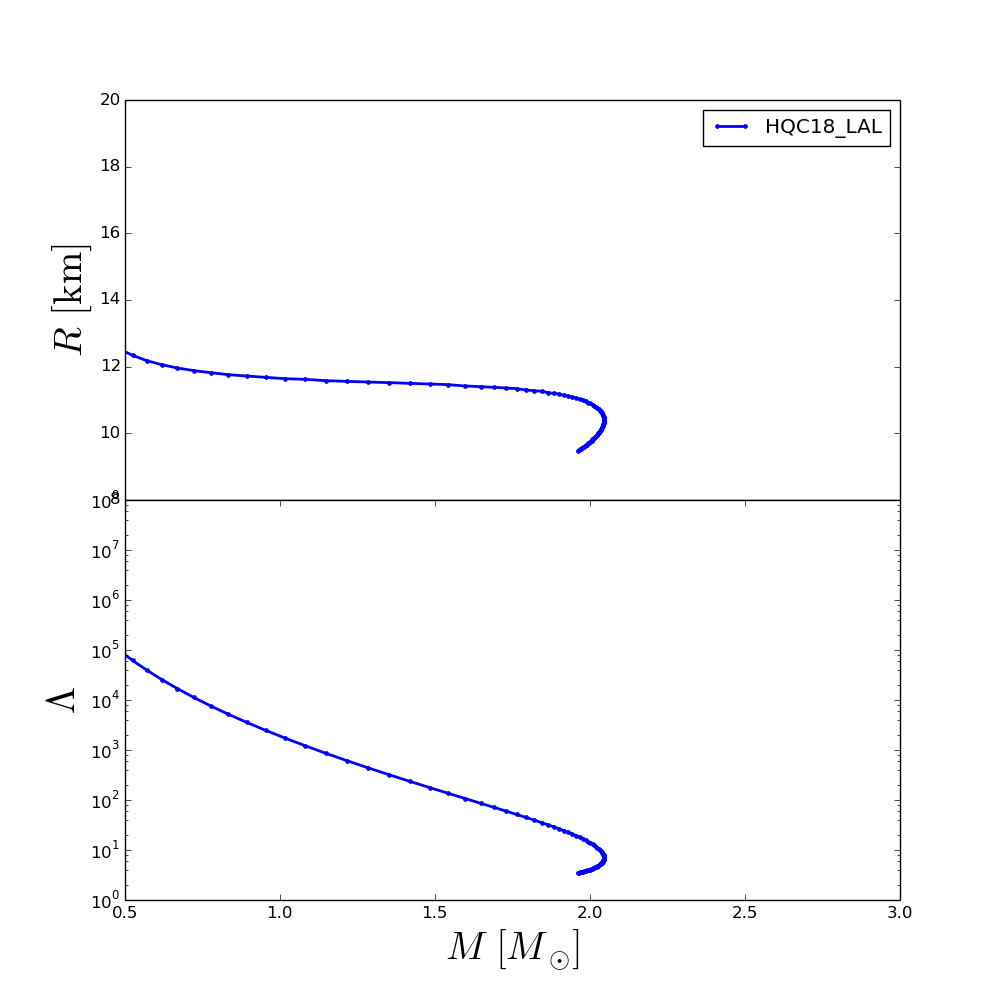

Source data for this figure (header and first rows):
rhoc, R, M, Lambda
2.240000000000000000e+14, 1.932000339999991922e+01, 1.571979822332425225e-01, 2.058227432162277400e+07
2.503140557575758125e+14, 1.642001789999993377e+01, 1.948616508967389860e-01, 7.334407293779951520e+06
2.766281115151516562e+14, 1.488002559999993935e+01, 2.384764894206290453e-01, 2.881664615746328607e+06
3.029421672727275000e+14, 1.398003009999994362e+01, 2.872446763156112359e-01, 1.233239549282968044e+06
3.292562230303033125e+14, 1.342003289999994742e+01, 3.410308406126588143e-01, 5.645190188775127754e+05
3.555702787878791250e+14, 1.324003379999994756e+01, 3.677514576664119295e-01, 3.996687039375200984e+05
3.818843345454550000e+14, 1.320003399999994720e+01, 3.765338460008051391e-01, 3.577749311480357428e+05
4.081983903030308125e+14, 1.312003439999994825e+01, 3.866202973053399217e-01, 3.142432423683492234e+05
4.345124460606066250e+14, 1.294003529999994839e+01, 4.125101920035051939e-01, 2.240770192038432288e+05
4.608265018181824375e+14, 1.272003639999994995e+01, 4.456159524138055827e-01, 1.481720370680023625e+05
4.871405575757582500e+14, 1.252003739999995169e+01, 4.829913876948254137e-01, 9.607756570343975909e+04
5.134546133333341250e+14, 1.234003829999995183e+01, 5.245656635332819340e-01, 6.170525279206416599e+04
5.397686690909099375e+14, 1.218003909999995216e+01, 5.700182695418923862e-01, 3.959012065318057284e+04
5.660827248484857500e+14, 1.206003969999995284e+01, 6.183904850295537381e-01, 2.565988983201371229e+04
5.923967806060616250e+14, 1.196004019999995371e+01, 6.691220195333356102e-01, 1.686519274541666891e+04
6.187108363636375000e+14, 1.188004059999995476e+01, 7.220976274729320465e-01, 1.122910635451213966e+04
6.450248921212132500e+14, 1.182004089999995422e+01, 7.769355419685628483e-01, 7.581110156159722465e+03
6.713389478787890000e+14, 1.176004119999995368e+01, 8.337751945057969571e-01, 5.174346749523327162e+03
6.976530036363648750e+14, 1.172004139999995509e+01, 8.925714042896852884e-01, 3.565693490367908453e+03
7.239670593939407500e+14, 1.168004159999995473e+01, 9.532357978653815955e-01, 2.478461617128265061e+03
7.502811151515165000e+14, 1.164004179999995436e+01, 1.016154746394717145e+00, 1.731776651685738443e+03
7.765951709090923750e+14, 1.162004189999995596e+01, 1.080831800268844844e+00, 1.218313657244709248e+03
8.029092266666682500e+14, 1.158004209999995560e+01, 1.147282756208868548e+00, 8.620745567188874929e+02
8.292232824242440000e+14, 1.156004219999995541e+01, 1.215130629645841509e+00, 6.138543402751972735e+02
8.555373381818198750e+14, 1.154004229999995523e+01, 1.283662504075731015e+00, 4.408180459307657202e+02
8.818513939393957500e+14, 1.152004239999995505e+01, 1.352077170104039716e+00, 3.198924313040375296e+02
9.081654496969715000e+14, 1.150004249999995665e+01, 1.418990881644784041e+00, 2.356426769615588057e+02
9.344795054545473750e+14, 1.148004259999995647e+01, 1.483002652855849091e+00, 1.768972698643906938e+02
9.607935612121232500e+14, 1.146004269999995628e+01, 1.542863977632636718e+00, 1.358053021576166088e+02
9.871076169696990000e+14, 1.142004289999995592e+01, 1.597631876656351535e+00, 1.068172856632669436e+02
1.013421672727274875e+15, 1.140004299999995574e+01, 1.646895341622546471e+00, 8.610080449623906418e+01
1.039735728484850625e+15, 1.138004309999995556e+01, 1.690694954761707391e+00, 7.102072236234418767e+01
1.066049784242426500e+15, 1.136004319999995715e+01, 1.729412371640449697e+00, 5.981871506222783097e+01
1.092363840000002375e+15, 1.134004329999995697e+01, 1.763551773692601410e+00, 5.130735885246019734e+01
1.118677895757578125e+15, 1.130004349999995661e+01, 1.793681486621952148e+00, 4.471038884190721774e+01
1.144991951515154000e+15, 1.128004359999995643e+01, 1.820314160814836546e+00, 3.946971782706494025e+01
1.171306007272729750e+15, 1.126004369999995625e+01, 1.843957336574408856e+00, 3.524436847643703175e+01
1.197620063030305500e+15, 1.122004389999995766e+01, 1.865050115981336187e+00, 3.176754864800398082e+01
1.223934118787881500e+15, 1.120004399999995748e+01, 1.883940052014748456e+00, 2.886479119263207238e+01
1.250248174545457250e+15, 1.118004409999995730e+01, 1.900951314048064278e+00, 2.639997900697375144e+01
1.276562230303033000e+15, 1.114004429999995693e+01, 1.916345442068920768e+00, 2.427439337574192280e+01
1.302876286060609000e+15, 1.112004439999995675e+01, 1.930370058697057134e+00, 2.241666124654565095e+01
1.329190341818184750e+15, 1.108004459999995817e+01, 1.943243224273148106e+00, 2.077238171296013292e+01
1.355504397575760500e+15, 1.106004469999995798e+01, 1.955143665962131072e+00, 1.929827035788220257e+01
1.381818453333336500e+15, 1.102004489999995762e+01, 1.966262726541579298e+00, 1.794978387219012461e+01
1.408132509090912250e+15, 1.100004499999995744e+01, 1.976447614904118799e+00, 1.673459166098884410e+01
1.434446564848488000e+15, 1.096004519999995885e+01, 1.985663245328544990e+00, 1.565105087496413638e+01
1.460760620606064000e+15, 1.092004539999995849e+01, 1.993965570831124801e+00, 1.468350093110879229e+01
1.487074676363639750e+15, 1.090004549999995831e+01, 2.001421423544346823e+00, 1.381160555203940987e+01
1.513388732121215500e+15, 1.086004569999995795e+01, 2.008105336906782501e+00, 1.302515901144167643e+01
1.539702787878791500e+15, 1.082004589999995936e+01, 2.014066744312826618e+00, 1.231593031466516130e+01
1.566016843636367250e+15, 1.080004599999995918e+01, 2.019357304563714539e+00, 1.166901337371606928e+01
1.592330899393943000e+15, 1.076004619999995882e+01, 2.024036161535722744e+00, 1.108116359422685093e+01
1.618644955151519000e+15, 1.072004639999996023e+01, 2.028134474683748412e+00, 1.054545010748748091e+01
1.644959010909094750e+15, 1.068004659999995987e+01, 2.031700951190843263e+00, 1.005379768411178887e+01
1.671273066666670500e+15, 1.066004669999995969e+01, 2.034763235284278604e+00, 9.603934328627738992e+00
1.697587122424246500e+15, 1.062004689999995932e+01, 2.037368189633478988e+00, 9.189681055643966090e+00
1.723901178181822250e+15, 1.060004699999995914e+01, 2.039540712414843693e+00, 8.807785249699700003e+00
1.750215233939398000e+15, 1.056004719999996055e+01, 2.041309846435369391e+00, 8.454372108596473367e+00
1.776529289696973750e+15, 1.052004739999996019e+01, 2.042709138000292413e+00, 8.128025154454252998e+00
... 40 more rows
